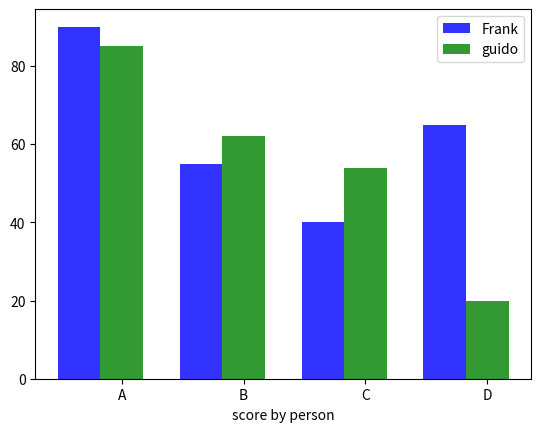

The matplotlib source for this figure:
import numpy as np
import matplotlib.pyplot as plt
#dat to plot
n_groups=4
means_freak=(90,55,40,65)
means_guido=(85,62,54,20)

fig, ax=plt.subplots()
index=np.arange(n_groups)
bar_width=0.35
opacity=0.8
#barh for horozontal
rects1=plt.bar(index,means_freak,bar_width,alpha=opacity,color='b',label='Frank')
rects2=plt.bar(index+bar_width,means_guido,bar_width,alpha=opacity,color='g',label='guido')
plt.xlabel('person')
plt.xlabel('score')
plt.xlabel('score by person')
#xticks for horizontal
plt.xticks(index+bar_width,('A','B','C','D'))
plt.legend()
plt.show()#plot tight layout
